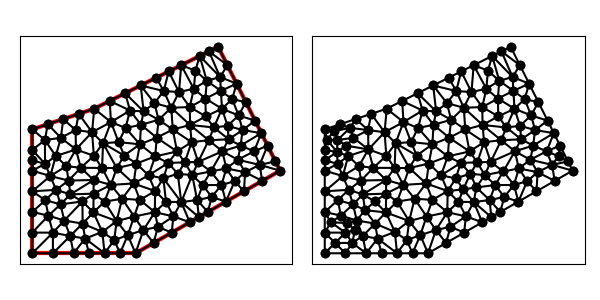

Source data for this figure (header and first rows):
6.000000000000000000e+00, 1.000000000000000000e+01, 6.000000000000000000e+00, 4.000000000000000000e+00, 1.100000000000000000e+01, 4.000000000000000000e+00, 1.800000000000000000e+01, 8.000000000000000000e+00, 1.500000000000000000e+01, 1.400000000000000000e+01, 9.000000000000000000e+00, 1.100000000000000000e+01, 7.000000000000000000e+00, 5.000000000000000000e+00, 6.000000000000000000e+00, 4.000000000000000000e+00, 7.000000000000000000e+00, 4.000000000000000000e+00, 6.666666666666666963e+00, 4.333333333333333037e+00, 1.000000000000000000e+00, 2.787452282473162346e-01
6.000000000000000000e+00, 1.000000000000000000e+01, 6.000000000000000000e+00, 4.000000000000000000e+00, 1.100000000000000000e+01, 4.000000000000000000e+00, 1.800000000000000000e+01, 8.000000000000000000e+00, 1.500000000000000000e+01, 1.400000000000000000e+01, 9.000000000000000000e+00, 1.100000000000000000e+01, 7.000000000000000000e+00, 5.000000000000000000e+00, 7.000000000000000000e+00, 4.000000000000000000e+00, 7.835416666666667140e+00, 4.835416666666666252e+00, 7.278472222222222676e+00, 4.611805555555555713e+00, 1.000000000000000000e+00, 2.787452282473162346e-01
6.000000000000000000e+00, 1.000000000000000000e+01, 6.000000000000000000e+00, 4.000000000000000000e+00, 1.100000000000000000e+01, 4.000000000000000000e+00, 1.800000000000000000e+01, 8.000000000000000000e+00, 1.500000000000000000e+01, 1.400000000000000000e+01, 9.000000000000000000e+00, 1.100000000000000000e+01, 8.967676190098345046e+00, 6.888413270357117923e+00, 8.972378574613490088e+00, 7.547360456979533616e+00, 7.845558843762495904e+00, 6.848833783470490211e+00, 8.595204536158110642e+00, 7.094869170269046954e+00, 0.000000000000000000e+00, 5.000000000000000000e-01
6.000000000000000000e+00, 1.000000000000000000e+01, 6.000000000000000000e+00, 4.000000000000000000e+00, 1.100000000000000000e+01, 4.000000000000000000e+00, 1.800000000000000000e+01, 8.000000000000000000e+00, 1.500000000000000000e+01, 1.400000000000000000e+01, 9.000000000000000000e+00, 1.100000000000000000e+01, 1.464441472833213709e+01, 7.960208680704583983e+00, 1.403467190825914379e+01, 8.423653043340927127e+00, 1.374516667234554035e+01, 7.784890946094779274e+00, 1.414141776964560648e+01, 8.056250890046763757e+00, 0.000000000000000000e+00, 5.000000000000000000e-01
6.000000000000000000e+00, 1.000000000000000000e+01, 6.000000000000000000e+00, 4.000000000000000000e+00, 1.100000000000000000e+01, 4.000000000000000000e+00, 1.800000000000000000e+01, 8.000000000000000000e+00, 1.500000000000000000e+01, 1.400000000000000000e+01, 9.000000000000000000e+00, 1.100000000000000000e+01, 8.000000000000000000e+00, 4.000000000000000000e+00, 7.835416666666667140e+00, 4.835416666666666252e+00, 7.000000000000000000e+00, 4.000000000000000000e+00, 7.611805555555555713e+00, 4.278472222222222676e+00, 1.000000000000000000e+00, 3.165638501375173108e-01
6.000000000000000000e+00, 1.000000000000000000e+01, 6.000000000000000000e+00, 4.000000000000000000e+00, 1.100000000000000000e+01, 4.000000000000000000e+00, 1.800000000000000000e+01, 8.000000000000000000e+00, 1.500000000000000000e+01, 1.400000000000000000e+01, 9.000000000000000000e+00, 1.100000000000000000e+01, 8.961167392319392633e+00, 5.976332607680606479e+00, 8.437500000000000000e+00, 5.437500000000000000e+00, 9.393261169404315325e+00, 5.032519125211885047e+00, 8.930642853907903245e+00, 5.482117244297497471e+00, 0.000000000000000000e+00, 5.000000000000000000e-01
6.000000000000000000e+00, 1.000000000000000000e+01, 6.000000000000000000e+00, 4.000000000000000000e+00, 1.100000000000000000e+01, 4.000000000000000000e+00, 1.800000000000000000e+01, 8.000000000000000000e+00, 1.500000000000000000e+01, 1.400000000000000000e+01, 9.000000000000000000e+00, 1.100000000000000000e+01, 9.428488859588380677e+00, 9.326711009440314726e+00, 9.810530220059847650e+00, 1.035194715114110231e+01, 8.896341427743035268e+00, 9.860835570594758792e+00, 9.378453502463754532e+00, 9.846497910392058017e+00, 0.000000000000000000e+00, 5.000000000000000000e-01
6.000000000000000000e+00, 1.000000000000000000e+01, 6.000000000000000000e+00, 4.000000000000000000e+00, 1.100000000000000000e+01, 4.000000000000000000e+00, 1.800000000000000000e+01, 8.000000000000000000e+00, 1.500000000000000000e+01, 1.400000000000000000e+01, 9.000000000000000000e+00, 1.100000000000000000e+01, 6.782216504078483865e+00, 5.821200603505291227e+00, 6.000000000000000000e+00, 5.000000000000000000e+00, 7.000000000000000000e+00, 5.000000000000000000e+00, 6.594072168026161584e+00, 5.273733534501763742e+00, 1.000000000000000000e+00, 2.787452282473162346e-01
6.000000000000000000e+00, 1.000000000000000000e+01, 6.000000000000000000e+00, 4.000000000000000000e+00, 1.100000000000000000e+01, 4.000000000000000000e+00, 1.800000000000000000e+01, 8.000000000000000000e+00, 1.500000000000000000e+01, 1.400000000000000000e+01, 9.000000000000000000e+00, 1.100000000000000000e+01, 7.000000000000000000e+00, 5.000000000000000000e+00, 7.835416666666667140e+00, 4.835416666666666252e+00, 7.549375000000000391e+00, 5.586041666666666572e+00, 7.461597222222223103e+00, 5.140486111111111533e+00, 0.000000000000000000e+00, 2.787452282473162346e-01
6.000000000000000000e+00, 1.000000000000000000e+01, 6.000000000000000000e+00, 4.000000000000000000e+00, 1.100000000000000000e+01, 4.000000000000000000e+00, 1.800000000000000000e+01, 8.000000000000000000e+00, 1.500000000000000000e+01, 1.400000000000000000e+01, 9.000000000000000000e+00, 1.100000000000000000e+01, 9.969036357802314896e+00, 4.638570371757265498e+00, 1.062500000000000000e+01, 4.876108554031080899e+00, 1.008613109231102101e+01, 5.560695585314221923e+00, 1.022672248337111256e+01, 5.025124837034188552e+00, 0.000000000000000000e+00, 5.000000000000000000e-01
6.000000000000000000e+00, 1.000000000000000000e+01, 6.000000000000000000e+00, 4.000000000000000000e+00, 1.100000000000000000e+01, 4.000000000000000000e+00, 1.800000000000000000e+01, 8.000000000000000000e+00, 1.500000000000000000e+01, 1.400000000000000000e+01, 9.000000000000000000e+00, 1.100000000000000000e+01, 1.273163230725509187e+01, 1.104602268356787853e+01, 1.191543949973242178e+01, 1.126865532033476747e+01, 1.211835512903206791e+01, 1.046324734720203509e+01, 1.225514231200652659e+01, 1.092597511703489488e+01, 0.000000000000000000e+00, 5.000000000000000000e-01
6.000000000000000000e+00, 1.000000000000000000e+01, 6.000000000000000000e+00, 4.000000000000000000e+00, 1.100000000000000000e+01, 4.000000000000000000e+00, 1.800000000000000000e+01, 8.000000000000000000e+00, 1.500000000000000000e+01, 1.400000000000000000e+01, 9.000000000000000000e+00, 1.100000000000000000e+01, 6.000000000000000000e+00, 5.000000000000000000e+00, 6.000000000000000000e+00, 4.000000000000000000e+00, 7.000000000000000000e+00, 5.000000000000000000e+00, 6.333333333333333037e+00, 4.666666666666666963e+00, 1.000000000000000000e+00, 2.787452282473162346e-01
6.000000000000000000e+00, 1.000000000000000000e+01, 6.000000000000000000e+00, 4.000000000000000000e+00, 1.100000000000000000e+01, 4.000000000000000000e+00, 1.800000000000000000e+01, 8.000000000000000000e+00, 1.500000000000000000e+01, 1.400000000000000000e+01, 9.000000000000000000e+00, 1.100000000000000000e+01, 7.549375000000000391e+00, 5.586041666666666572e+00, 6.782216504078483865e+00, 5.821200603505291227e+00, 7.000000000000000000e+00, 5.000000000000000000e+00, 7.110530501359495048e+00, 5.469080756723985637e+00, 0.000000000000000000e+00, 2.787452282473162346e-01
6.000000000000000000e+00, 1.000000000000000000e+01, 6.000000000000000000e+00, 4.000000000000000000e+00, 1.100000000000000000e+01, 4.000000000000000000e+00, 1.800000000000000000e+01, 8.000000000000000000e+00, 1.500000000000000000e+01, 1.400000000000000000e+01, 9.000000000000000000e+00, 1.100000000000000000e+01, 8.961167392319392633e+00, 5.976332607680606479e+00, 8.429863281250000284e+00, 6.507636718749999716e+00, 8.437500000000000000e+00, 5.437500000000000000e+00, 8.609510224523130972e+00, 5.973823108810202065e+00, 0.000000000000000000e+00, 5.000000000000000000e-01
6.000000000000000000e+00, 1.000000000000000000e+01, 6.000000000000000000e+00, 4.000000000000000000e+00, 1.100000000000000000e+01, 4.000000000000000000e+00, 1.800000000000000000e+01, 8.000000000000000000e+00, 1.500000000000000000e+01, 1.400000000000000000e+01, 9.000000000000000000e+00, 1.100000000000000000e+01, 8.000000000000000000e+00, 4.000000000000000000e+00, 8.750000000000000000e+00, 4.000000000000000000e+00, 8.561235119047619690e+00, 4.711681547619047450e+00, 8.437078373015873822e+00, 4.237227182539682779e+00, 1.000000000000000000e+00, 5.000000000000000000e-01
6.000000000000000000e+00, 1.000000000000000000e+01, 6.000000000000000000e+00, 4.000000000000000000e+00, 1.100000000000000000e+01, 4.000000000000000000e+00, 1.800000000000000000e+01, 8.000000000000000000e+00, 1.500000000000000000e+01, 1.400000000000000000e+01, 9.000000000000000000e+00, 1.100000000000000000e+01, 8.437500000000000000e+00, 5.437500000000000000e+00, 8.429863281250000284e+00, 6.507636718749999716e+00, 7.549375000000000391e+00, 5.586041666666666572e+00, 8.138912760416667780e+00, 5.843726128472222392e+00, 0.000000000000000000e+00, 3.480644472402632528e-01
6.000000000000000000e+00, 1.000000000000000000e+01, 6.000000000000000000e+00, 4.000000000000000000e+00, 1.100000000000000000e+01, 4.000000000000000000e+00, 1.800000000000000000e+01, 8.000000000000000000e+00, 1.500000000000000000e+01, 1.400000000000000000e+01, 9.000000000000000000e+00, 1.100000000000000000e+01, 7.549375000000000391e+00, 5.586041666666666572e+00, 8.429863281250000284e+00, 6.507636718749999716e+00, 7.368750000000000355e+00, 6.368750000000000355e+00, 7.782662760416667602e+00, 6.154142795138888289e+00, 0.000000000000000000e+00, 3.480644472402632528e-01
6.000000000000000000e+00, 1.000000000000000000e+01, 6.000000000000000000e+00, 4.000000000000000000e+00, 1.100000000000000000e+01, 4.000000000000000000e+00, 1.800000000000000000e+01, 8.000000000000000000e+00, 1.500000000000000000e+01, 1.400000000000000000e+01, 9.000000000000000000e+00, 1.100000000000000000e+01, 6.000000000000000000e+00, 7.000000000000000000e+00, 6.631760460142452906e+00, 6.570290007635613883e+00, 7.155573865073629136e+00, 7.071621300804762811e+00, 6.595778108405359497e+00, 6.880637102813459194e+00, 1.000000000000000000e+00, 3.793370852322667797e-01
6.000000000000000000e+00, 1.000000000000000000e+01, 6.000000000000000000e+00, 4.000000000000000000e+00, 1.100000000000000000e+01, 4.000000000000000000e+00, 1.800000000000000000e+01, 8.000000000000000000e+00, 1.500000000000000000e+01, 1.400000000000000000e+01, 9.000000000000000000e+00, 1.100000000000000000e+01, 8.437500000000000000e+00, 5.437500000000000000e+00, 7.549375000000000391e+00, 5.586041666666666572e+00, 7.835416666666667140e+00, 4.835416666666666252e+00, 7.940763888888889177e+00, 5.286319444444444571e+00, 0.000000000000000000e+00, 3.165638501375173108e-01
6.000000000000000000e+00, 1.000000000000000000e+01, 6.000000000000000000e+00, 4.000000000000000000e+00, 1.100000000000000000e+01, 4.000000000000000000e+00, 1.800000000000000000e+01, 8.000000000000000000e+00, 1.500000000000000000e+01, 1.400000000000000000e+01, 9.000000000000000000e+00, 1.100000000000000000e+01, 6.782216504078483865e+00, 5.821200603505291227e+00, 7.549375000000000391e+00, 5.586041666666666572e+00, 7.368750000000000355e+00, 6.368750000000000355e+00, 7.233447168026162721e+00, 5.925330756723986347e+00, 0.000000000000000000e+00, 3.041054168095298493e-01
6.000000000000000000e+00, 1.000000000000000000e+01, 6.000000000000000000e+00, 4.000000000000000000e+00, 1.100000000000000000e+01, 4.000000000000000000e+00, 1.800000000000000000e+01, 8.000000000000000000e+00, 1.500000000000000000e+01, 1.400000000000000000e+01, 9.000000000000000000e+00, 1.100000000000000000e+01, 6.631760460142452906e+00, 6.570290007635613883e+00, 6.782216504078483865e+00, 5.821200603505291227e+00, 7.368750000000000355e+00, 6.368750000000000355e+00, 6.927575654740311784e+00, 6.253413537046969672e+00, 0.000000000000000000e+00, 3.041054168095298493e-01
6.000000000000000000e+00, 1.000000000000000000e+01, 6.000000000000000000e+00, 4.000000000000000000e+00, 1.100000000000000000e+01, 4.000000000000000000e+00, 1.800000000000000000e+01, 8.000000000000000000e+00, 1.500000000000000000e+01, 1.400000000000000000e+01, 9.000000000000000000e+00, 1.100000000000000000e+01, 6.782216504078483865e+00, 5.821200603505291227e+00, 6.000000000000000000e+00, 6.000000000000000000e+00, 6.000000000000000000e+00, 5.000000000000000000e+00, 6.260738834692827659e+00, 5.607066867835096780e+00, 1.000000000000000000e+00, 3.041054168095298493e-01
6.000000000000000000e+00, 1.000000000000000000e+01, 6.000000000000000000e+00, 4.000000000000000000e+00, 1.100000000000000000e+01, 4.000000000000000000e+00, 1.800000000000000000e+01, 8.000000000000000000e+00, 1.500000000000000000e+01, 1.400000000000000000e+01, 9.000000000000000000e+00, 1.100000000000000000e+01, 8.967676190098345046e+00, 6.888413270357117923e+00, 8.429863281250000284e+00, 6.507636718749999716e+00, 8.961167392319392633e+00, 5.976332607680606479e+00, 8.786235621222578729e+00, 6.457460865595908039e+00, 0.000000000000000000e+00, 5.000000000000000000e-01
6.000000000000000000e+00, 1.000000000000000000e+01, 6.000000000000000000e+00, 4.000000000000000000e+00, 1.100000000000000000e+01, 4.000000000000000000e+00, 1.800000000000000000e+01, 8.000000000000000000e+00, 1.500000000000000000e+01, 1.400000000000000000e+01, 9.000000000000000000e+00, 1.100000000000000000e+01, 9.500000000000000000e+00, 4.000000000000000000e+00, 9.393261169404315325e+00, 5.032519125211885047e+00, 8.561235119047619690e+00, 4.711681547619047450e+00, 9.151498762817311672e+00, 4.581400224276976907e+00, 1.000000000000000000e+00, 5.000000000000000000e-01
6.000000000000000000e+00, 1.000000000000000000e+01, 6.000000000000000000e+00, 4.000000000000000000e+00, 1.100000000000000000e+01, 4.000000000000000000e+00, 1.800000000000000000e+01, 8.000000000000000000e+00, 1.500000000000000000e+01, 1.400000000000000000e+01, 9.000000000000000000e+00, 1.100000000000000000e+01, 8.351313046007472707e+00, 8.138183662736249602e+00, 7.648470124645188051e+00, 8.218688421263518507e+00, 7.757745371966543679e+00, 7.519740562995491651e+00, 7.919176180873068738e+00, 7.958870882331752661e+00, 0.000000000000000000e+00, 5.000000000000000000e-01
6.000000000000000000e+00, 1.000000000000000000e+01, 6.000000000000000000e+00, 4.000000000000000000e+00, 1.100000000000000000e+01, 4.000000000000000000e+00, 1.800000000000000000e+01, 8.000000000000000000e+00, 1.500000000000000000e+01, 1.400000000000000000e+01, 9.000000000000000000e+00, 1.100000000000000000e+01, 8.561235119047619690e+00, 4.711681547619047450e+00, 8.437500000000000000e+00, 5.437500000000000000e+00, 7.835416666666667140e+00, 4.835416666666666252e+00, 8.278050595238095610e+00, 4.994866071428571530e+00, 0.000000000000000000e+00, 3.165638501375173108e-01
6.000000000000000000e+00, 1.000000000000000000e+01, 6.000000000000000000e+00, 4.000000000000000000e+00, 1.100000000000000000e+01, 4.000000000000000000e+00, 1.800000000000000000e+01, 8.000000000000000000e+00, 1.500000000000000000e+01, 1.400000000000000000e+01, 9.000000000000000000e+00, 1.100000000000000000e+01, 8.967676190098345046e+00, 6.888413270357117923e+00, 8.961167392319392633e+00, 5.976332607680606479e+00, 9.500000000000000000e+00, 6.500000000000000000e+00, 9.142947860805913152e+00, 6.454915292679241468e+00, 0.000000000000000000e+00, 5.000000000000000000e-01
6.000000000000000000e+00, 1.000000000000000000e+01, 6.000000000000000000e+00, 4.000000000000000000e+00, 1.100000000000000000e+01, 4.000000000000000000e+00, 1.800000000000000000e+01, 8.000000000000000000e+00, 1.500000000000000000e+01, 1.400000000000000000e+01, 9.000000000000000000e+00, 1.100000000000000000e+01, 1.062500000000000000e+01, 4.876108554031080899e+00, 1.025000000000000000e+01, 4.000000000000000000e+00, 1.100000000000000000e+01, 4.000000000000000000e+00, 1.062500000000000000e+01, 4.292036184677026966e+00, 1.000000000000000000e+00, 5.000000000000000000e-01
6.000000000000000000e+00, 1.000000000000000000e+01, 6.000000000000000000e+00, 4.000000000000000000e+00, 1.100000000000000000e+01, 4.000000000000000000e+00, 1.800000000000000000e+01, 8.000000000000000000e+00, 1.500000000000000000e+01, 1.400000000000000000e+01, 9.000000000000000000e+00, 1.100000000000000000e+01, 8.961167392319392633e+00, 5.976332607680606479e+00, 9.393261169404315325e+00, 5.032519125211885047e+00, 1.008613109231102101e+01, 5.560695585314221923e+00, 9.480186551344909063e+00, 5.523182439402237520e+00, 0.000000000000000000e+00, 5.000000000000000000e-01
6.000000000000000000e+00, 1.000000000000000000e+01, 6.000000000000000000e+00, 4.000000000000000000e+00, 1.100000000000000000e+01, 4.000000000000000000e+00, 1.800000000000000000e+01, 8.000000000000000000e+00, 1.500000000000000000e+01, 1.400000000000000000e+01, 9.000000000000000000e+00, 1.100000000000000000e+01, 8.000000000000000000e+00, 4.000000000000000000e+00, 8.561235119047619690e+00, 4.711681547619047450e+00, 7.835416666666667140e+00, 4.835416666666666252e+00, 8.132217261904761685e+00, 4.515699404761904567e+00, 1.000000000000000000e+00, 3.165638501375173108e-01
6.000000000000000000e+00, 1.000000000000000000e+01, 6.000000000000000000e+00, 4.000000000000000000e+00, 1.100000000000000000e+01, 4.000000000000000000e+00, 1.800000000000000000e+01, 8.000000000000000000e+00, 1.500000000000000000e+01, 1.400000000000000000e+01, 9.000000000000000000e+00, 1.100000000000000000e+01, 9.393261169404315325e+00, 5.032519125211885047e+00, 8.437500000000000000e+00, 5.437500000000000000e+00, 8.561235119047619690e+00, 4.711681547619047450e+00, 8.797332096150645597e+00, 5.060566890943643870e+00, 0.000000000000000000e+00, 5.000000000000000000e-01
6.000000000000000000e+00, 1.000000000000000000e+01, 6.000000000000000000e+00, 4.000000000000000000e+00, 1.100000000000000000e+01, 4.000000000000000000e+00, 1.800000000000000000e+01, 8.000000000000000000e+00, 1.500000000000000000e+01, 1.400000000000000000e+01, 9.000000000000000000e+00, 1.100000000000000000e+01, 8.561235119047619690e+00, 4.711681547619047450e+00, 8.750000000000000000e+00, 4.000000000000000000e+00, 9.500000000000000000e+00, 4.000000000000000000e+00, 8.937078373015873822e+00, 4.237227182539682779e+00, 1.000000000000000000e+00, 5.000000000000000000e-01
6.000000000000000000e+00, 1.000000000000000000e+01, 6.000000000000000000e+00, 4.000000000000000000e+00, 1.100000000000000000e+01, 4.000000000000000000e+00, 1.800000000000000000e+01, 8.000000000000000000e+00, 1.500000000000000000e+01, 1.400000000000000000e+01, 9.000000000000000000e+00, 1.100000000000000000e+01, 9.810530220059847650e+00, 1.035194715114110231e+01, 9.750000000000000000e+00, 1.137500000000000000e+01, 9.000000000000000000e+00, 1.100000000000000000e+01, 9.520176740019948625e+00, 1.090898238371370077e+01, 0.000000000000000000e+00, 5.000000000000000000e-01
6.000000000000000000e+00, 1.000000000000000000e+01, 6.000000000000000000e+00, 4.000000000000000000e+00, 1.100000000000000000e+01, 4.000000000000000000e+00, 1.800000000000000000e+01, 8.000000000000000000e+00, 1.500000000000000000e+01, 1.400000000000000000e+01, 9.000000000000000000e+00, 1.100000000000000000e+01, 6.000000000000000000e+00, 9.000000000000000000e+00, 6.613822689647146369e+00, 9.481706386211712356e+00, 6.000000000000000000e+00, 1.000000000000000000e+01, 6.204607563215716048e+00, 9.493902128737238044e+00, 1.000000000000000000e+00, 2.588287224108564710e-01
6.000000000000000000e+00, 1.000000000000000000e+01, 6.000000000000000000e+00, 4.000000000000000000e+00, 1.100000000000000000e+01, 4.000000000000000000e+00, 1.800000000000000000e+01, 8.000000000000000000e+00, 1.500000000000000000e+01, 1.400000000000000000e+01, 9.000000000000000000e+00, 1.100000000000000000e+01, 1.009146414239647527e+01, 8.125765581688483508e+00, 1.045162279447192155e+01, 8.731711931023221851e+00, 9.428488859588380677e+00, 9.326711009440314726e+00, 9.990525265485592499e+00, 8.728062840717340620e+00, 0.000000000000000000e+00, 5.000000000000000000e-01
6.000000000000000000e+00, 1.000000000000000000e+01, 6.000000000000000000e+00, 4.000000000000000000e+00, 1.100000000000000000e+01, 4.000000000000000000e+00, 1.800000000000000000e+01, 8.000000000000000000e+00, 1.500000000000000000e+01, 1.400000000000000000e+01, 9.000000000000000000e+00, 1.100000000000000000e+01, 9.500000000000000000e+00, 4.000000000000000000e+00, 1.025000000000000000e+01, 4.000000000000000000e+00, 9.969036357802314896e+00, 4.638570371757265498e+00, 9.906345452600772816e+00, 4.212856790585754574e+00, 1.000000000000000000e+00, 5.000000000000000000e-01
6.000000000000000000e+00, 1.000000000000000000e+01, 6.000000000000000000e+00, 4.000000000000000000e+00, 1.100000000000000000e+01, 4.000000000000000000e+00, 1.800000000000000000e+01, 8.000000000000000000e+00, 1.500000000000000000e+01, 1.400000000000000000e+01, 9.000000000000000000e+00, 1.100000000000000000e+01, 7.757745371966543679e+00, 7.519740562995491651e+00, 8.972378574613490088e+00, 7.547360456979533616e+00, 8.351313046007472707e+00, 8.138183662736249602e+00, 8.360478997529169121e+00, 7.735094894237090735e+00, 0.000000000000000000e+00, 5.000000000000000000e-01
6.000000000000000000e+00, 1.000000000000000000e+01, 6.000000000000000000e+00, 4.000000000000000000e+00, 1.100000000000000000e+01, 4.000000000000000000e+00, 1.800000000000000000e+01, 8.000000000000000000e+00, 1.500000000000000000e+01, 1.400000000000000000e+01, 9.000000000000000000e+00, 1.100000000000000000e+01, 9.804175915454280243e+00, 7.309810865126486590e+00, 8.967676190098345046e+00, 6.888413270357117923e+00, 9.500000000000000000e+00, 6.500000000000000000e+00, 9.423950701850875689e+00, 6.899408045161202097e+00, 0.000000000000000000e+00, 5.000000000000000000e-01
6.000000000000000000e+00, 1.000000000000000000e+01, 6.000000000000000000e+00, 4.000000000000000000e+00, 1.100000000000000000e+01, 4.000000000000000000e+00, 1.800000000000000000e+01, 8.000000000000000000e+00, 1.500000000000000000e+01, 1.400000000000000000e+01, 9.000000000000000000e+00, 1.100000000000000000e+01, 7.845558843762495904e+00, 6.848833783470490211e+00, 8.972378574613490088e+00, 7.547360456979533616e+00, 7.757745371966543679e+00, 7.519740562995491651e+00, 8.191894263447510482e+00, 7.305311601148505751e+00, 0.000000000000000000e+00, 5.000000000000000000e-01
6.000000000000000000e+00, 1.000000000000000000e+01, 6.000000000000000000e+00, 4.000000000000000000e+00, 1.100000000000000000e+01, 4.000000000000000000e+00, 1.800000000000000000e+01, 8.000000000000000000e+00, 1.500000000000000000e+01, 1.400000000000000000e+01, 9.000000000000000000e+00, 1.100000000000000000e+01, 8.972378574613490088e+00, 7.547360456979533616e+00, 9.379820712771790525e+00, 8.130844017580933780e+00, 8.351313046007472707e+00, 8.138183662736249602e+00, 8.901170777797585032e+00, 7.938796045765571741e+00, 0.000000000000000000e+00, 5.000000000000000000e-01
6.000000000000000000e+00, 1.000000000000000000e+01, 6.000000000000000000e+00, 4.000000000000000000e+00, 1.100000000000000000e+01, 4.000000000000000000e+00, 1.800000000000000000e+01, 8.000000000000000000e+00, 1.500000000000000000e+01, 1.400000000000000000e+01, 9.000000000000000000e+00, 1.100000000000000000e+01, 7.368750000000000355e+00, 6.368750000000000355e+00, 8.429863281250000284e+00, 6.507636718749999716e+00, 7.845558843762495904e+00, 6.848833783470490211e+00, 7.881390708337498552e+00, 6.575073500740163723e+00, 0.000000000000000000e+00, 5.000000000000000000e-01
6.000000000000000000e+00, 1.000000000000000000e+01, 6.000000000000000000e+00, 4.000000000000000000e+00, 1.100000000000000000e+01, 4.000000000000000000e+00, 1.800000000000000000e+01, 8.000000000000000000e+00, 1.500000000000000000e+01, 1.400000000000000000e+01, 9.000000000000000000e+00, 1.100000000000000000e+01, 6.873301708170856728e+00, 7.739480551046684198e+00, 7.757745371966543679e+00, 7.519740562995491651e+00, 7.648470124645188051e+00, 8.218688421263518507e+00, 7.426505734927528302e+00, 7.825969845101898414e+00, 0.000000000000000000e+00, 5.000000000000000000e-01
6.000000000000000000e+00, 1.000000000000000000e+01, 6.000000000000000000e+00, 4.000000000000000000e+00, 1.100000000000000000e+01, 4.000000000000000000e+00, 1.800000000000000000e+01, 8.000000000000000000e+00, 1.500000000000000000e+01, 1.400000000000000000e+01, 9.000000000000000000e+00, 1.100000000000000000e+01, 8.967676190098345046e+00, 6.888413270357117923e+00, 7.845558843762495904e+00, 6.848833783470490211e+00, 8.429863281250000284e+00, 6.507636718749999716e+00, 8.414366105036947374e+00, 6.748294590859202913e+00, 0.000000000000000000e+00, 5.000000000000000000e-01
6.000000000000000000e+00, 1.000000000000000000e+01, 6.000000000000000000e+00, 4.000000000000000000e+00, 1.100000000000000000e+01, 4.000000000000000000e+00, 1.800000000000000000e+01, 8.000000000000000000e+00, 1.500000000000000000e+01, 1.400000000000000000e+01, 9.000000000000000000e+00, 1.100000000000000000e+01, 7.155573865073629136e+00, 7.071621300804762811e+00, 7.757745371966543679e+00, 7.519740562995491651e+00, 6.873301708170856728e+00, 7.739480551046684198e+00, 7.262206981737009848e+00, 7.443614138282313775e+00, 0.000000000000000000e+00, 5.000000000000000000e-01
6.000000000000000000e+00, 1.000000000000000000e+01, 6.000000000000000000e+00, 4.000000000000000000e+00, 1.100000000000000000e+01, 4.000000000000000000e+00, 1.800000000000000000e+01, 8.000000000000000000e+00, 1.500000000000000000e+01, 1.400000000000000000e+01, 9.000000000000000000e+00, 1.100000000000000000e+01, 7.386447381188191663e+00, 9.590657856435424122e+00, 7.500000000000000000e+00, 1.050000000000000000e+01, 6.750000000000000000e+00, 1.025000000000000000e+01, 7.212149127062730258e+00, 1.011355261881180745e+01, 0.000000000000000000e+00, 2.279310080454974297e-01
6.000000000000000000e+00, 1.000000000000000000e+01, 6.000000000000000000e+00, 4.000000000000000000e+00, 1.100000000000000000e+01, 4.000000000000000000e+00, 1.800000000000000000e+01, 8.000000000000000000e+00, 1.500000000000000000e+01, 1.400000000000000000e+01, 9.000000000000000000e+00, 1.100000000000000000e+01, 6.873301708170856728e+00, 7.739480551046684198e+00, 7.648470124645188051e+00, 8.218688421263518507e+00, 7.138076211201115129e+00, 8.708552934546371915e+00, 7.219949348005719969e+00, 8.222240635618858207e+00, 0.000000000000000000e+00, 5.000000000000000000e-01
6.000000000000000000e+00, 1.000000000000000000e+01, 6.000000000000000000e+00, 4.000000000000000000e+00, 1.100000000000000000e+01, 4.000000000000000000e+00, 1.800000000000000000e+01, 8.000000000000000000e+00, 1.500000000000000000e+01, 1.400000000000000000e+01, 9.000000000000000000e+00, 1.100000000000000000e+01, 7.648470124645188051e+00, 8.218688421263518507e+00, 8.351313046007472707e+00, 8.138183662736249602e+00, 8.113431185537445245e+00, 9.026873791210292097e+00, 8.037738118730034742e+00, 8.461248625070020069e+00, 0.000000000000000000e+00, 5.000000000000000000e-01
6.000000000000000000e+00, 1.000000000000000000e+01, 6.000000000000000000e+00, 4.000000000000000000e+00, 1.100000000000000000e+01, 4.000000000000000000e+00, 1.800000000000000000e+01, 8.000000000000000000e+00, 1.500000000000000000e+01, 1.400000000000000000e+01, 9.000000000000000000e+00, 1.100000000000000000e+01, 8.113431185537445245e+00, 9.026873791210292097e+00, 8.896341427743035268e+00, 9.860835570594758792e+00, 8.098858855736795093e+00, 9.963457555034423763e+00, 8.369543823005757943e+00, 9.617055638946490959e+00, 0.000000000000000000e+00, 5.000000000000000000e-01
6.000000000000000000e+00, 1.000000000000000000e+01, 6.000000000000000000e+00, 4.000000000000000000e+00, 1.100000000000000000e+01, 4.000000000000000000e+00, 1.800000000000000000e+01, 8.000000000000000000e+00, 1.500000000000000000e+01, 1.400000000000000000e+01, 9.000000000000000000e+00, 1.100000000000000000e+01, 6.873301708170856728e+00, 7.739480551046684198e+00, 6.619378875934596174e+00, 8.329566196255784760e+00, 6.000000000000000000e+00, 8.000000000000000000e+00, 6.497560194701818226e+00, 8.023015582434156912e+00, 1.000000000000000000e+00, 4.676734932682427015e-01
6.000000000000000000e+00, 1.000000000000000000e+01, 6.000000000000000000e+00, 4.000000000000000000e+00, 1.100000000000000000e+01, 4.000000000000000000e+00, 1.800000000000000000e+01, 8.000000000000000000e+00, 1.500000000000000000e+01, 1.400000000000000000e+01, 9.000000000000000000e+00, 1.100000000000000000e+01, 8.113431185537445245e+00, 9.026873791210292097e+00, 8.351313046007472707e+00, 8.138183662736249602e+00, 8.980747367486156207e+00, 8.720083040831795529e+00, 8.481830533010358053e+00, 8.628380164926111817e+00, 0.000000000000000000e+00, 5.000000000000000000e-01
6.000000000000000000e+00, 1.000000000000000000e+01, 6.000000000000000000e+00, 4.000000000000000000e+00, 1.100000000000000000e+01, 4.000000000000000000e+00, 1.800000000000000000e+01, 8.000000000000000000e+00, 1.500000000000000000e+01, 1.400000000000000000e+01, 9.000000000000000000e+00, 1.100000000000000000e+01, 7.138076211201115129e+00, 8.708552934546371915e+00, 6.619378875934596174e+00, 8.329566196255784760e+00, 6.873301708170856728e+00, 7.739480551046684198e+00, 6.876918931768855714e+00, 8.259199893949613624e+00, 0.000000000000000000e+00, 4.676734932682427015e-01
6.000000000000000000e+00, 1.000000000000000000e+01, 6.000000000000000000e+00, 4.000000000000000000e+00, 1.100000000000000000e+01, 4.000000000000000000e+00, 1.800000000000000000e+01, 8.000000000000000000e+00, 1.500000000000000000e+01, 1.400000000000000000e+01, 9.000000000000000000e+00, 1.100000000000000000e+01, 6.000000000000000000e+00, 6.000000000000000000e+00, 6.782216504078483865e+00, 5.821200603505291227e+00, 6.631760460142452906e+00, 6.570290007635613883e+00, 6.471325654740311961e+00, 6.130496870380301999e+00, 1.000000000000000000e+00, 3.041054168095298493e-01
6.000000000000000000e+00, 1.000000000000000000e+01, 6.000000000000000000e+00, 4.000000000000000000e+00, 1.100000000000000000e+01, 4.000000000000000000e+00, 1.800000000000000000e+01, 8.000000000000000000e+00, 1.500000000000000000e+01, 1.400000000000000000e+01, 9.000000000000000000e+00, 1.100000000000000000e+01, 6.631760460142452906e+00, 6.570290007635613883e+00, 7.368750000000000355e+00, 6.368750000000000355e+00, 7.155573865073629136e+00, 7.071621300804762811e+00, 7.052028108405361984e+00, 6.670220436146792053e+00, 0.000000000000000000e+00, 3.793370852322667797e-01
6.000000000000000000e+00, 1.000000000000000000e+01, 6.000000000000000000e+00, 4.000000000000000000e+00, 1.100000000000000000e+01, 4.000000000000000000e+00, 1.800000000000000000e+01, 8.000000000000000000e+00, 1.500000000000000000e+01, 1.400000000000000000e+01, 9.000000000000000000e+00, 1.100000000000000000e+01, 7.368750000000000355e+00, 6.368750000000000355e+00, 7.845558843762495904e+00, 6.848833783470490211e+00, 7.155573865073629136e+00, 7.071621300804762811e+00, 7.456627569612041206e+00, 6.763068361425084163e+00, 0.000000000000000000e+00, 5.000000000000000000e-01
6.000000000000000000e+00, 1.000000000000000000e+01, 6.000000000000000000e+00, 4.000000000000000000e+00, 1.100000000000000000e+01, 4.000000000000000000e+00, 1.800000000000000000e+01, 8.000000000000000000e+00, 1.500000000000000000e+01, 1.400000000000000000e+01, 9.000000000000000000e+00, 1.100000000000000000e+01, 6.873301708170856728e+00, 7.739480551046684198e+00, 6.000000000000000000e+00, 8.000000000000000000e+00, 6.000000000000000000e+00, 7.000000000000000000e+00, 6.291100569390285280e+00, 7.579826850348894141e+00, 1.000000000000000000e+00, 5.000000000000000000e-01
6.000000000000000000e+00, 1.000000000000000000e+01, 6.000000000000000000e+00, 4.000000000000000000e+00, 1.100000000000000000e+01, 4.000000000000000000e+00, 1.800000000000000000e+01, 8.000000000000000000e+00, 1.500000000000000000e+01, 1.400000000000000000e+01, 9.000000000000000000e+00, 1.100000000000000000e+01, 6.000000000000000000e+00, 6.000000000000000000e+00, 6.631760460142452906e+00, 6.570290007635613883e+00, 6.000000000000000000e+00, 7.000000000000000000e+00, 6.210586820047484302e+00, 6.523430002545204331e+00, 1.000000000000000000e+00, 3.793370852322667797e-01
6.000000000000000000e+00, 1.000000000000000000e+01, 6.000000000000000000e+00, 4.000000000000000000e+00, 1.100000000000000000e+01, 4.000000000000000000e+00, 1.800000000000000000e+01, 8.000000000000000000e+00, 1.500000000000000000e+01, 1.400000000000000000e+01, 9.000000000000000000e+00, 1.100000000000000000e+01, 8.113431185537445245e+00, 9.026873791210292097e+00, 7.138076211201115129e+00, 8.708552934546371915e+00, 7.648470124645188051e+00, 8.218688421263518507e+00, 7.633325840461249179e+00, 8.651371715673393581e+00, 0.000000000000000000e+00, 5.000000000000000000e-01
6.000000000000000000e+00, 1.000000000000000000e+01, 6.000000000000000000e+00, 4.000000000000000000e+00, 1.100000000000000000e+01, 4.000000000000000000e+00, 1.800000000000000000e+01, 8.000000000000000000e+00, 1.500000000000000000e+01, 1.400000000000000000e+01, 9.000000000000000000e+00, 1.100000000000000000e+01, 7.138076211201115129e+00, 8.708552934546371915e+00, 7.386447381188191663e+00, 9.590657856435424122e+00, 6.613822689647146369e+00, 9.481706386211712356e+00, 7.046115427345484683e+00, 9.260305725731170057e+00, 0.000000000000000000e+00, 2.588287224108564710e-01
6.000000000000000000e+00, 1.000000000000000000e+01, 6.000000000000000000e+00, 4.000000000000000000e+00, 1.100000000000000000e+01, 4.000000000000000000e+00, 1.800000000000000000e+01, 8.000000000000000000e+00, 1.500000000000000000e+01, 1.400000000000000000e+01, 9.000000000000000000e+00, 1.100000000000000000e+01, 6.000000000000000000e+00, 9.000000000000000000e+00, 6.000000000000000000e+00, 8.500000000000000000e+00, 6.619378875934596174e+00, 8.329566196255784760e+00, 6.206459625311532058e+00, 8.609855398751927069e+00, 1.000000000000000000e+00, 4.676734932682427015e-01
6.000000000000000000e+00, 1.000000000000000000e+01, 6.000000000000000000e+00, 4.000000000000000000e+00, 1.100000000000000000e+01, 4.000000000000000000e+00, 1.800000000000000000e+01, 8.000000000000000000e+00, 1.500000000000000000e+01, 1.400000000000000000e+01, 9.000000000000000000e+00, 1.100000000000000000e+01, 6.750000000000000000e+00, 1.025000000000000000e+01, 6.613822689647146369e+00, 9.481706386211712356e+00, 7.386447381188191663e+00, 9.590657856435424122e+00, 6.916756690278446307e+00, 9.774121414215711567e+00, 0.000000000000000000e+00, 2.279310080454974297e-01
6.000000000000000000e+00, 1.000000000000000000e+01, 6.000000000000000000e+00, 4.000000000000000000e+00, 1.100000000000000000e+01, 4.000000000000000000e+00, 1.800000000000000000e+01, 8.000000000000000000e+00, 1.500000000000000000e+01, 1.400000000000000000e+01, 9.000000000000000000e+00, 1.100000000000000000e+01, 7.500000000000000000e+00, 1.050000000000000000e+01, 7.386447381188191663e+00, 9.590657856435424122e+00, 8.098858855736795093e+00, 9.963457555034423763e+00, 7.661768745641661660e+00, 1.001803847048994989e+01, 0.000000000000000000e+00, 3.928399706140395242e-01
... 184 more rows
